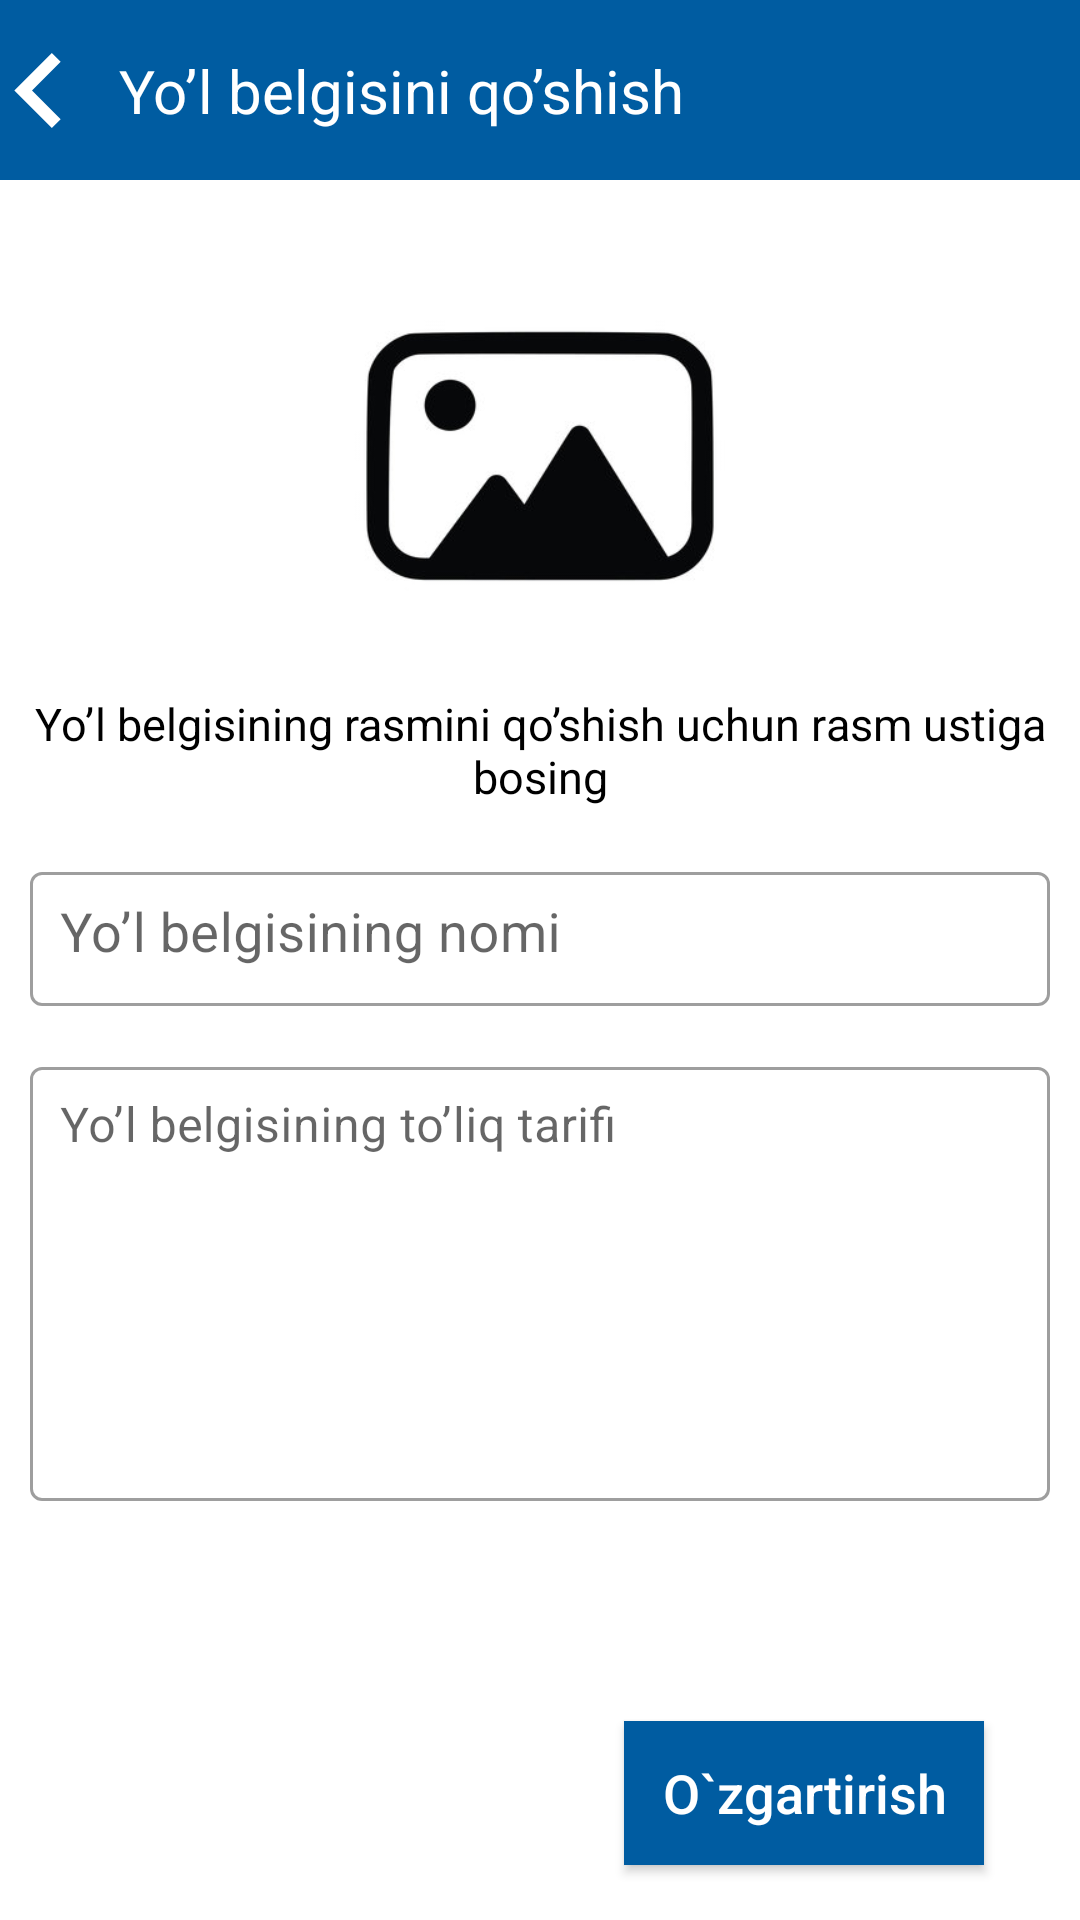

This screen was rendered from an Android layout file. Write that file and the resources it references.
<!-- AndroidManifest.xml: application theme Theme.YHQ -->
<!-- res/layout/fragment_edite_leek.xml -->
<?xml version="1.0" encoding="utf-8"?>
<androidx.constraintlayout.widget.ConstraintLayout xmlns:android="http://schemas.android.com/apk/res/android"
    xmlns:tools="http://schemas.android.com/tools"
    android:layout_width="match_parent"
    android:layout_height="match_parent"
    xmlns:app="http://schemas.android.com/apk/res-auto"
    tools:context=".fragments.AddZnakFragment">

    <androidx.constraintlayout.widget.ConstraintLayout
        android:id="@+id/toolbar"
        app:layout_constraintTop_toTopOf="parent"
        app:titleTextColor="@color/white"
        android:background="#005CA1"
        app:titleTextAppearance="@style/DancingWhite"
        android:layout_width="match_parent"
        android:layout_height="60dp">
        <androidx.constraintlayout.widget.ConstraintLayout
            android:layout_width="match_parent"
            android:layout_height="match_parent">
            <ImageView
                android:id="@+id/close_btn"
                android:src="@drawable/ic_button_1"
                app:layout_constraintTop_toTopOf="parent"
                app:layout_constraintBottom_toBottomOf="parent"
                app:layout_constraintLeft_toLeftOf="parent"
                android:layout_width="25dp"
                android:layout_height="25dp"/>
            <TextView
                android:id="@+id/name_znak"
                app:layout_constraintTop_toTopOf="@id/close_btn"
                app:layout_constraintBottom_toBottomOf="@id/close_btn"
                app:layout_constraintLeft_toRightOf="@id/close_btn"
                app:layout_constraintRight_toRightOf="parent"
                app:layout_constraintHorizontal_bias="0.1"
                android:textColor="@color/white"
                android:textStyle="normal"
                android:textSize="20sp"
                android:text="Yo’l belgisini qo’shish"
                android:layout_width="wrap_content"
                android:layout_height="wrap_content"/>
        </androidx.constraintlayout.widget.ConstraintLayout>
    </androidx.constraintlayout.widget.ConstraintLayout>

    <androidx.constraintlayout.widget.ConstraintLayout
        app:layout_constraintTop_toBottomOf="@id/toolbar"
        app:layout_constraintBottom_toBottomOf="parent"
        android:padding="10dp"
        android:layout_width="match_parent"
        android:layout_height="0dp">


        <androidx.cardview.widget.CardView
            android:id="@+id/card_image"
            android:layout_width="150dp"
            android:layout_height="120dp"
            app:cardCornerRadius="12dp"
            app:cardElevation="0dp"
            app:layout_constraintBottom_toBottomOf="parent"
            app:layout_constraintLeft_toLeftOf="parent"
            app:layout_constraintRight_toRightOf="parent"
            app:layout_constraintTop_toTopOf="parent"
            app:layout_constraintVertical_bias="0.05">

            <ImageView
                android:id="@+id/image"
                android:layout_width="150dp"
                android:layout_height="120dp"
                android:scaleType="centerCrop"
                android:src="@drawable/img_4" />

        </androidx.cardview.widget.CardView>

        <TextView
            android:id="@+id/text"
            app:layout_constraintTop_toBottomOf="@id/card_image"
            app:layout_constraintLeft_toLeftOf="@id/card_image"
            app:layout_constraintRight_toRightOf="@id/card_image"
            app:layout_constraintBottom_toBottomOf="parent"
            app:layout_constraintVertical_bias="0.05"
            android:textStyle="normal"
            android:textColor="@color/black"
            android:textSize="15sp"
            android:gravity="center"
            android:text="Yo’l belgisining rasmini qo’shish uchun rasm ustiga bosing"
            android:layout_width="match_parent"
            android:layout_height="wrap_content"/>

        <androidx.core.widget.NestedScrollView
            android:id="@+id/scroll"
            android:layout_width="match_parent"
            android:layout_height="wrap_content"
            app:layout_constraintBottom_toBottomOf="parent"
            app:layout_constraintTop_toBottomOf="@id/text"
            app:layout_constraintVertical_bias="0.2">

            <androidx.constraintlayout.widget.ConstraintLayout
                android:layout_width="match_parent"
                android:layout_height="wrap_content"
                app:layout_constraintBottom_toBottomOf="parent"
                app:layout_constraintTop_toBottomOf="@id/text">

                <com.google.android.material.textfield.TextInputLayout
                    android:id="@+id/text_name"
                    style="@style/Widget.MaterialComponents.TextInputLayout.OutlinedBox.Dense"
                    android:layout_width="match_parent"
                    android:layout_height="50dp"
                    app:layout_constraintEnd_toEndOf="parent"
                    app:layout_constraintStart_toStartOf="parent"
                    app:layout_constraintTop_toTopOf="parent">

                    <com.google.android.material.textfield.TextInputEditText
                        android:id="@+id/name"
                        android:layout_width="match_parent"
                        android:layout_height="match_parent"
                        android:gravity="start"
                        android:hint="Yo’l belgisining nomi"
                        android:padding="10dp"
                        android:textColor="@color/black"
                        android:textSize="18sp" />


                </com.google.android.material.textfield.TextInputLayout>


                <com.google.android.material.textfield.TextInputLayout
                    android:id="@+id/text_info"
                    style="@style/Widget.MaterialComponents.TextInputLayout.OutlinedBox.Dense"
                    android:layout_width="match_parent"
                    android:layout_height="150dp"
                    android:layout_marginTop="15dp"
                    app:layout_constraintEnd_toEndOf="parent"
                    app:layout_constraintStart_toStartOf="parent"
                    app:layout_constraintTop_toBottomOf="@+id/text_name">

                    <com.google.android.material.textfield.TextInputEditText
                        android:id="@+id/info"
                        android:layout_width="match_parent"
                        android:layout_height="match_parent"
                        android:gravity="start"
                        android:hint="Yo’l belgisining to’liq tarifi"
                        android:padding="10dp" />


                </com.google.android.material.textfield.TextInputLayout>


                <Spinner
                    android:id="@+id/spinner_category"
                    android:layout_width="0dp"
                    android:layout_height="50dp"
                    android:layout_marginTop="15dp"
                    android:background="@drawable/edite"
                    android:gravity="left"
                    android:backgroundTint="@color/white"
                    app:layout_constraintTop_toBottomOf="@id/text_info"
                    app:layout_constraintBottom_toBottomOf="parent"
                    app:layout_constraintEnd_toEndOf="parent"
                    app:layout_constraintStart_toStartOf="parent" />

                <ImageView
                    android:layout_width="25dp"
                    android:layout_height="25dp"
                    android:src="@drawable/ic_button_2"
                    app:layout_constraintBottom_toBottomOf="@id/spinner_category"
                    app:layout_constraintHorizontal_bias="0.9"
                    app:layout_constraintLeft_toLeftOf="@id/spinner_category"
                    app:layout_constraintRight_toRightOf="@id/spinner_category"
                    app:layout_constraintTop_toTopOf="@id/spinner_category" />
            </androidx.constraintlayout.widget.ConstraintLayout>

        </androidx.core.widget.NestedScrollView>

        <androidx.appcompat.widget.AppCompatButton
            android:id="@+id/save_btn"
            app:layout_constraintTop_toBottomOf="@id/scroll"
            app:layout_constraintRight_toRightOf="@id/scroll"
            app:layout_constraintLeft_toLeftOf="@id/scroll"
            app:layout_constraintHorizontal_bias="0.9"
            app:layout_constraintBottom_toBottomOf="parent"
            android:layout_width="120dp"
            android:background="#005CA1"
            android:textStyle="normal"
            android:textColor="@color/white"
            android:textSize="18sp"
            android:foreground="?attr/selectableItemBackgroundBorderless"
            android:text="O`zgartirish"
            android:textAllCaps="false"
            android:layout_height="wrap_content"/>
    </androidx.constraintlayout.widget.ConstraintLayout>

</androidx.constraintlayout.widget.ConstraintLayout>
<!-- resources referenced by this layout -->
<resources>
  <!-- drawable edite (drawable) -->
  <?xml version="1.0" encoding="utf-8"?>
  <selector xmlns:android="http://schemas.android.com/apk/res/android">
      <item>
          <shape>
              <solid android:color="#E7E3E3"/>
              <stroke android:color="#000000" android:width="1dp"/>
              <corners android:radius="2dp"/>
          </shape>
      </item>
  </selector>
  <!-- drawable ic_button_1 (drawable) -->
  <vector xmlns:android="http://schemas.android.com/apk/res/android"
      android:width="18dp"
      android:height="18dp"
      android:viewportWidth="18"
      android:viewportHeight="18">
      <path
          android:pathData="M14.5612,2.1225L12.4388,0L3.4388,9L12.4388,18L14.5612,15.8775L7.6838,9L14.5612,2.1225Z"
          android:fillColor="#ffffff"/>
  </vector>
  <!-- drawable img_4: png bitmap (drawable-v24, 23149 bytes) -->
  <style name="DancingWhite" parent="android:TextAppearance">
          <item name="android:textSize">22sp</item>
          <item name="android:textColor">@color/white</item>
          <item name="android:textStyle">normal</item>
      </style>
  <style name="Theme.YHQ" parent="Theme.MaterialComponents.DayNight.NoActionBar">
          
          <item name="colorPrimary">@color/purple_500</item>
          <item name="colorPrimaryVariant">@color/purple_700</item>
          <item name="colorOnPrimary">@color/white</item>
          
          <item name="colorSecondary">@color/teal_200</item>
          <item name="colorSecondaryVariant">@color/teal_700</item>
          <item name="colorOnSecondary">@color/black</item>
          
          <item name="android:statusBarColor" tools:targetApi="l">?attr/colorPrimaryVariant</item>
          
      </style>
  <!-- not gathered from this repository: default colours our renderer supplied (Android Studio template values) -->
  <color name="purple_500">#FF6200EE</color>
  <color name="purple_700">#FF3700B3</color>
  <color name="teal_200">#FF03DAC5</color>
  <color name="teal_700">#FF018786</color>
  <color name="black">#FF000000</color>
  <color name="white">#FFFFFFFF</color>
</resources>
